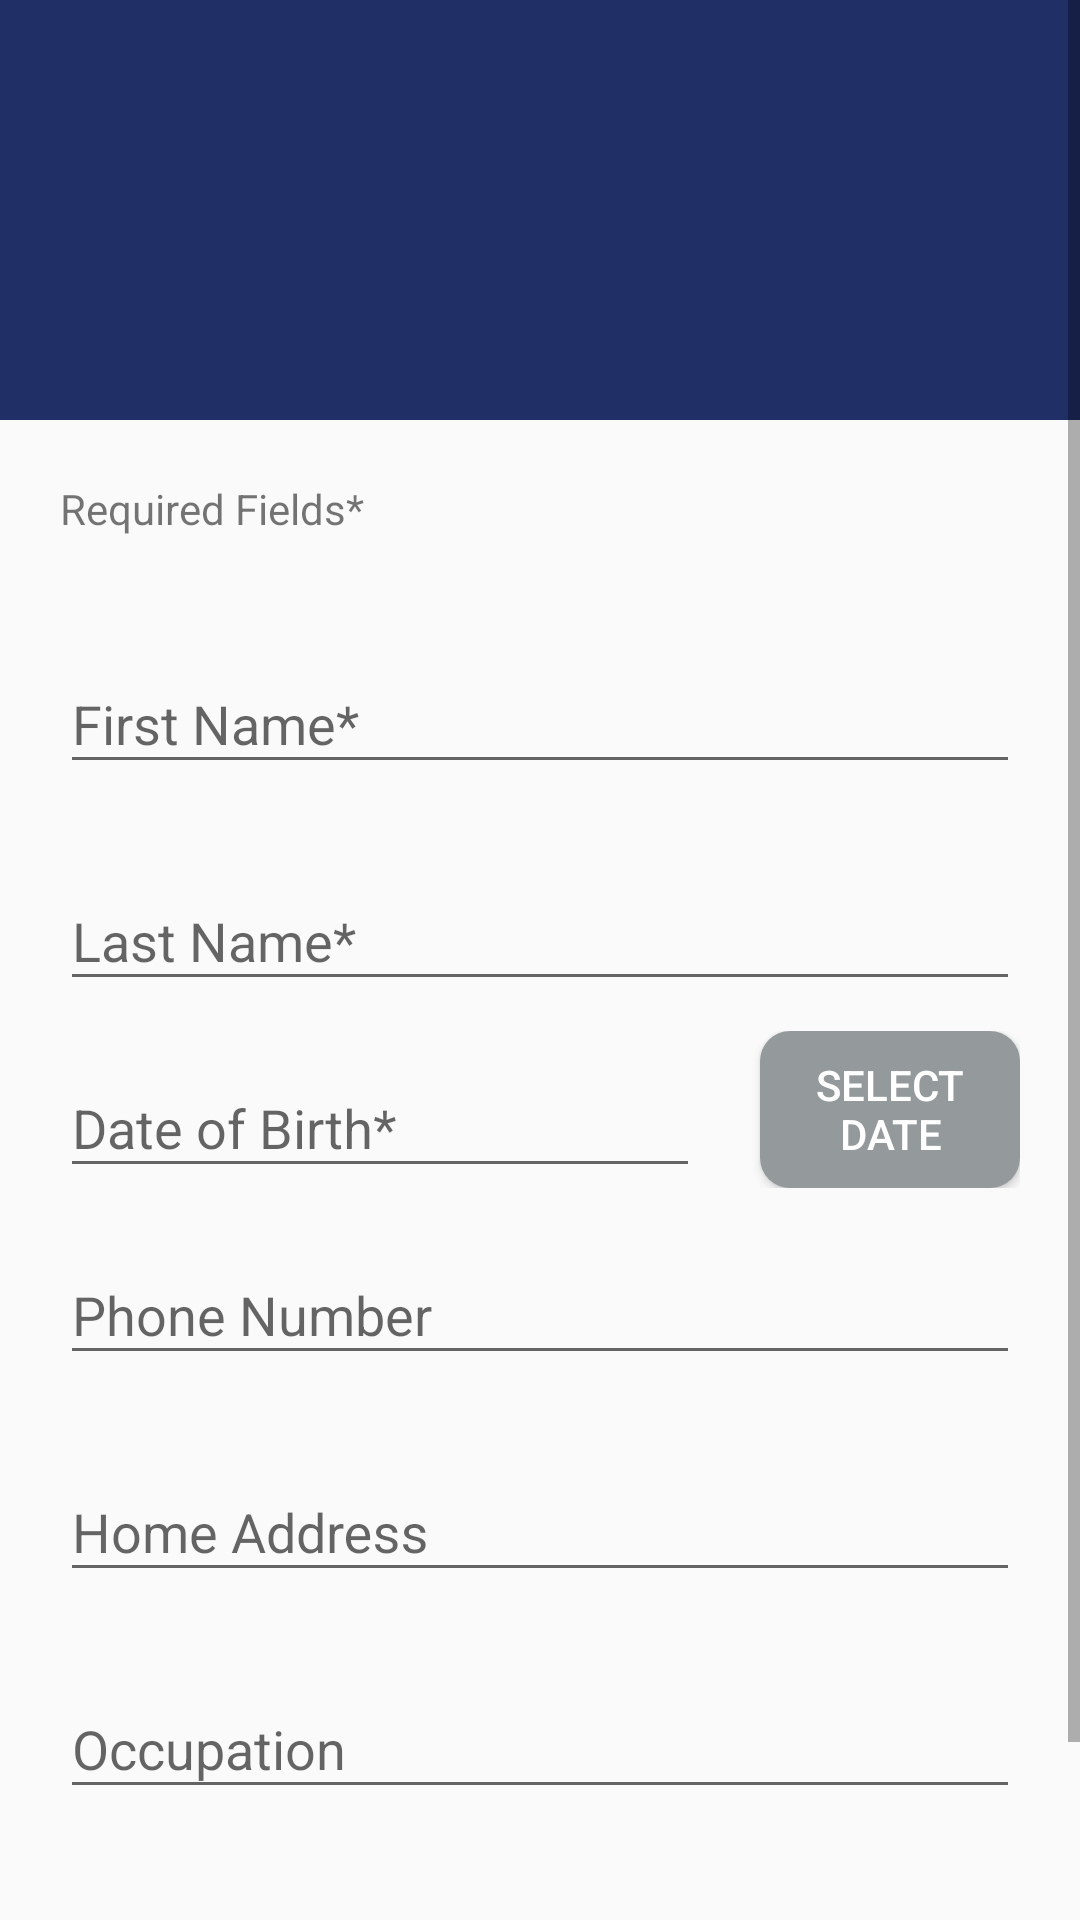

This screen was rendered from an Android layout file. Write that file and the resources it references.
<!-- AndroidManifest.xml: application theme Theme.AppCompat.Light.NoActionBar -->
<!-- res/layout/common_fragment_layout.xml -->
<?xml version="1.0" encoding="utf-8"?>
<ScrollView
    xmlns:android="http://schemas.android.com/apk/res/android"
    xmlns:app="http://schemas.android.com/apk/res-auto"
    xmlns:tools="http://schemas.android.com/tools"
    android:layout_width="match_parent"
    android:layout_height="match_parent"
    android:orientation="vertical">

    <LinearLayout
        android:layout_width="match_parent"
        android:weightSum="2"
        android:layout_height="match_parent"
        android:orientation="vertical">

        <RelativeLayout
            android:id="@+id/r_layout"
            android:layout_weight="1"
            android:layout_width="match_parent"
            android:layout_height="wrap_content"
            android:background="#202F65"
            android:padding="20dp">

            <ImageView
                android:id="@+id/parentPic"
                android:layout_width="100dp"
                android:layout_height="100dp"
                android:layout_centerVertical="true"/>
        </RelativeLayout>

        <LinearLayout
            android:layout_weight="1"
            android:layout_width="match_parent"
            android:layout_height="wrap_content"
            android:orientation="vertical"
            android:padding="20dp">

            <TextView
                android:layout_width="match_parent"
                android:layout_height="wrap_content"
                android:layout_marginBottom="20dp"
                android:text="Required Fields*" />

            <com.google.android.material.textfield.TextInputLayout
                android:layout_width="match_parent"
                android:layout_height="wrap_content"
                android:layout_marginTop="10dp"
                android:layout_marginBottom="10dp"
                android:hint="First Name*">

                <com.google.android.material.textfield.TextInputEditText
                    android:id="@+id/parent_firstName"
                    android:layout_width="match_parent"
                    android:layout_height="wrap_content" />
            </com.google.android.material.textfield.TextInputLayout>

            <com.google.android.material.textfield.TextInputLayout
                android:layout_width="match_parent"
                android:layout_height="0dp"
                android:layout_marginTop="0dp"
                android:layout_marginBottom="0dp"
                android:hint="Middle Name">

                <com.google.android.material.textfield.TextInputEditText
                    android:id="@+id/parent_middleName"
                    android:layout_width="match_parent"
                    android:layout_height="wrap_content" />
            </com.google.android.material.textfield.TextInputLayout>

            <com.google.android.material.textfield.TextInputLayout
                android:layout_width="match_parent"
                android:layout_height="wrap_content"
                android:layout_marginTop="10dp"
                android:layout_marginBottom="10dp"
                android:hint="Last Name*">

                <com.google.android.material.textfield.TextInputEditText
                    android:id="@+id/parent_lastName"
                    android:layout_width="match_parent"
                    android:layout_height="wrap_content" />
            </com.google.android.material.textfield.TextInputLayout>

            <LinearLayout
                android:layout_width="match_parent"
                android:id="@+id/linear_layout"
                android:layout_height="wrap_content"
                android:orientation="horizontal">

                <com.google.android.material.textfield.TextInputLayout
                    android:layout_width="match_parent"
                    android:layout_height="wrap_content"
                    android:layout_weight="1"
                    android:hint="Date of Birth*">

                    <com.google.android.material.textfield.TextInputEditText
                        android:id="@+id/parentBirthDate"
                        android:editable="false"
                        android:layout_width="match_parent"
                        android:layout_height="wrap_content" />
                </com.google.android.material.textfield.TextInputLayout>

                <Button
                    android:layout_width="match_parent"
                    android:layout_height="match_parent"
                    android:layout_marginLeft="20dp"
                    android:layout_weight="2"
                    android:textColor="#FFFFFF"
                    android:text="SELECT Date"
                    android:background="@drawable/custom_button"
                    android:id="@+id/select_date_parent">
                </Button>
            </LinearLayout>

            <com.google.android.material.textfield.TextInputLayout
                android:layout_width="match_parent"
                android:layout_height="wrap_content"
                android:layout_marginTop="10dp"
                android:layout_marginBottom="10dp"
                android:hint="Phone Number">

                <com.google.android.material.textfield.TextInputEditText
                    android:id="@+id/parent_number"
                    android:inputType="number"
                    android:layout_width="match_parent"
                    android:layout_height="wrap_content" />
            </com.google.android.material.textfield.TextInputLayout>

            <com.google.android.material.textfield.TextInputLayout
                android:layout_width="match_parent"
                android:layout_height="wrap_content"
                android:layout_marginTop="10dp"
                android:layout_marginBottom="10dp"
                android:hint="Home Address">

                <com.google.android.material.textfield.TextInputEditText
                    android:id="@+id/parent_home_address"
                    android:layout_width="match_parent"
                    android:layout_height="wrap_content" />
            </com.google.android.material.textfield.TextInputLayout>

            <com.google.android.material.textfield.TextInputLayout
                android:layout_width="match_parent"
                android:layout_height="wrap_content"
                android:layout_marginTop="10dp"
                android:layout_marginBottom="10dp"
                android:hint="Occupation">

                <com.google.android.material.textfield.TextInputEditText
                    android:id="@+id/parent_occupation"
                    android:layout_width="match_parent"
                    android:layout_height="wrap_content" />
            </com.google.android.material.textfield.TextInputLayout>

            <com.google.android.material.textfield.TextInputLayout
                android:layout_width="match_parent"
                android:layout_height="wrap_content"
                android:layout_marginTop="10dp"
                android:layout_marginBottom="10dp"
                android:hint="Extra Information">

                <com.google.android.material.textfield.TextInputEditText
                    android:id="@+id/extra_information"
                    android:layout_width="match_parent"
                    android:layout_height="wrap_content" />
            </com.google.android.material.textfield.TextInputLayout>

        </LinearLayout>

    </LinearLayout>

</ScrollView>
<!-- resources referenced by this layout -->
<resources>
  <!-- drawable custom_button (drawable) -->
  <?xml version="1.0" encoding="utf-8"?>
  <shape
      xmlns:android="http://schemas.android.com/apk/res/android"
      android:shape="rectangle">
      <gradient android:startColor="#949A9C"
          android:endColor="#949A9C"
          android:type = "linear"/>
      <corners android:radius="10dp"/>
  
  </shape>
</resources>
